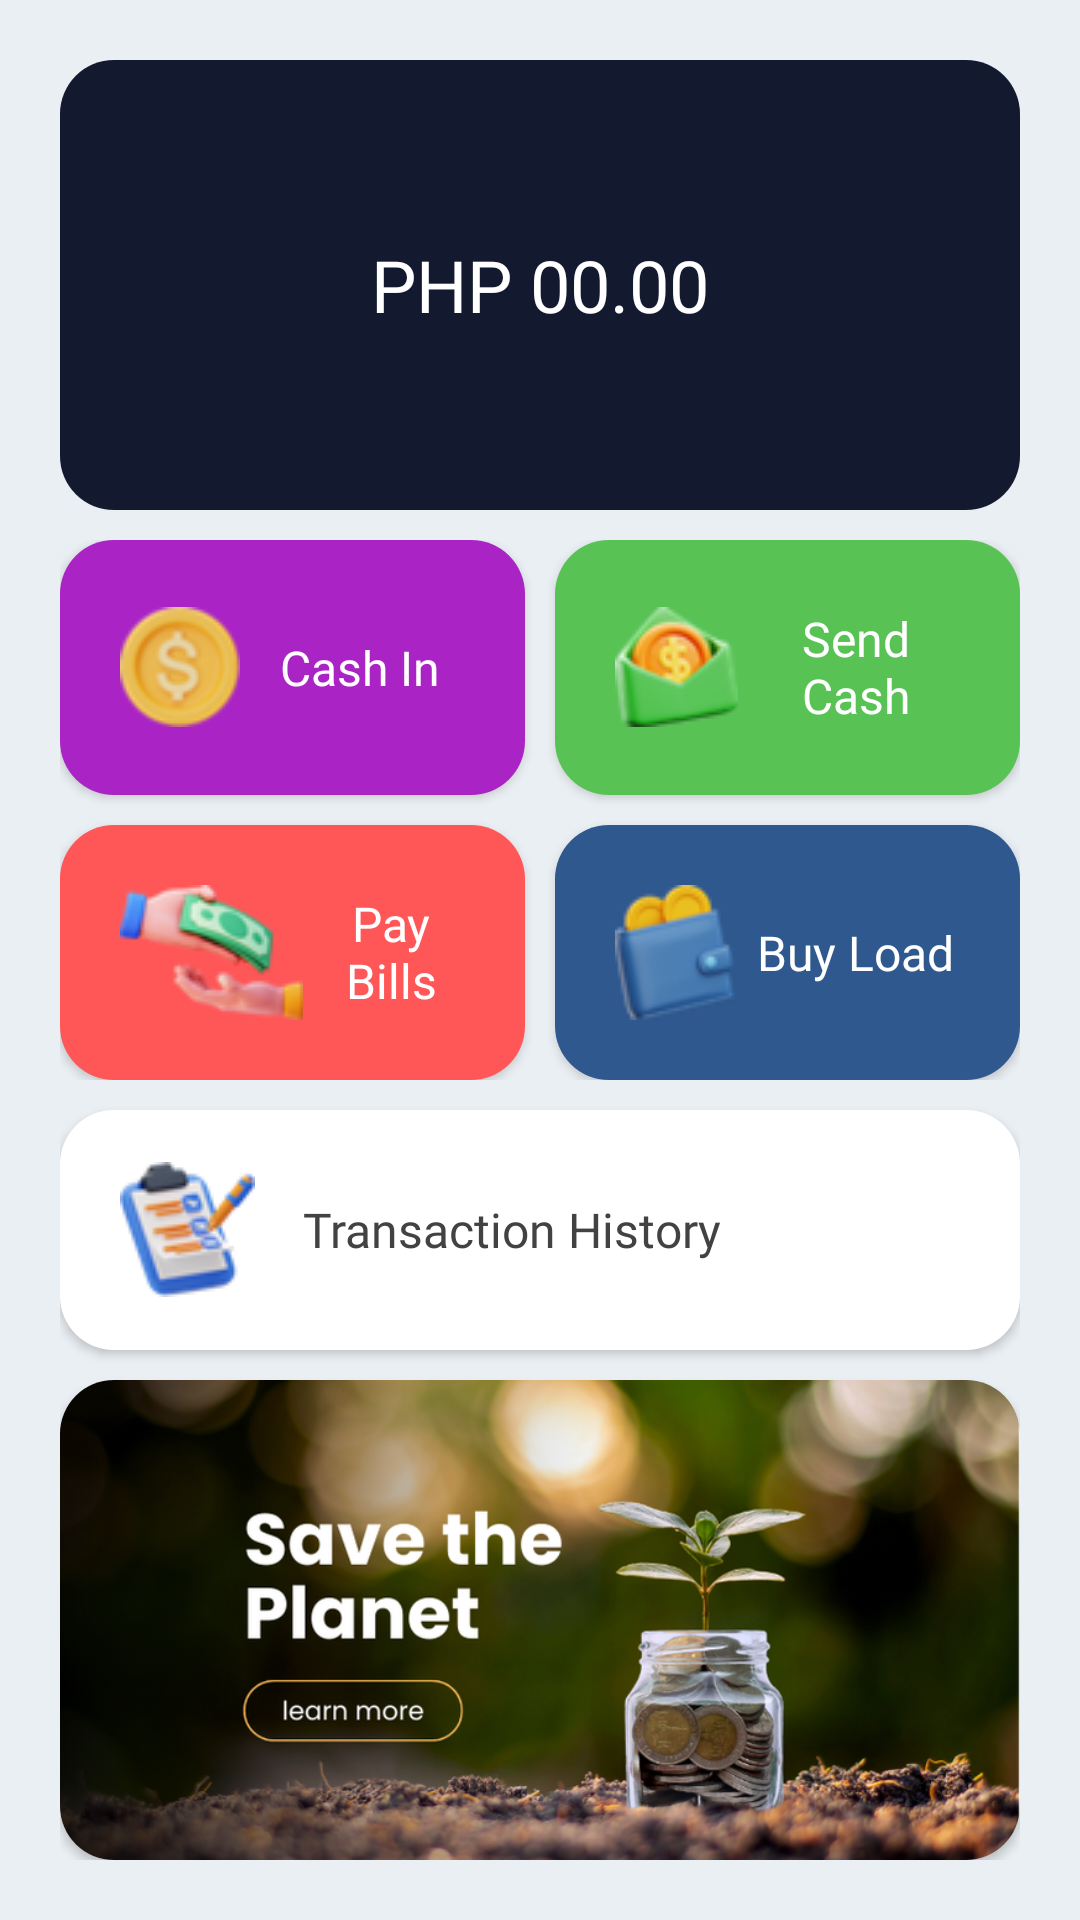

This screen was rendered from an Android layout file. Write that file and the resources it references.
<!-- AndroidManifest.xml: activity theme Theme.Threadify -->
<!-- res/layout/activity_main_menu.xml -->
<?xml version="1.0" encoding="utf-8"?>
<androidx.constraintlayout.widget.ConstraintLayout xmlns:android="http://schemas.android.com/apk/res/android"
    xmlns:app="http://schemas.android.com/apk/res-auto"
    xmlns:tools="http://schemas.android.com/tools"
    android:layout_width="match_parent"
    android:layout_height="match_parent"
    tools:context=".MainMenuActivity"
    android:padding="20dp"
    android:background="@color/background_color">


    <TextView
        android:id="@+id/current_balanceView"
        android:layout_width="match_parent"
        android:layout_height="150dp"
        android:background="@drawable/amount_view"
        android:fontFamily="@font/poppins_semibold"
        android:gravity="center"
        android:autoSizeMinTextSize="20sp"
        android:autoSizeMaxTextSize="24sp"
        android:autoSizeTextType="uniform"
        android:text="PHP 00.00"
        android:ellipsize="end"
        android:paddingHorizontal="50dp"
        android:maxLines="1"
        android:textColor="@color/white"
        app:layout_constraintEnd_toEndOf="parent"
        app:layout_constraintHorizontal_bias="0.473"
        app:layout_constraintStart_toStartOf="parent"
        app:layout_constraintTop_toTopOf="parent" />


    <GridLayout
        android:id="@+id/gridLayout"
        android:layout_width="match_parent"
        android:layout_height="180dp"
        android:layout_marginTop="10dp"
        android:columnCount="2"
        android:rowCount="2"
        app:layout_constraintStart_toStartOf="parent"
        app:layout_constraintTop_toBottomOf="@+id/current_balanceView">

        <Button
            android:id="@+id/cash_inBtn"
            android:layout_width="0dp"
            android:layout_height="0dp"
            android:layout_rowWeight="1"
            android:layout_columnWeight="1"
            android:drawablePadding="5dp"
            android:autoSizeMaxTextSize="16sp"
            android:autoSizeMinTextSize="10sp"
            android:paddingStart="20dp"
            android:paddingEnd="20dp"
            android:autoSizeTextType="uniform"
            android:minWidth="120dp"
            android:minHeight="80dp"
            android:layout_gravity="fill"
            android:background="@drawable/cashinbtn"
            android:text="Cash In"
            android:drawableStart="@drawable/cashin_logo"
            android:gravity="center"
            android:fontFamily="@font/poppins"
            android:textAllCaps="false"
            android:textColor="@color/white"
            android:layout_marginEnd="5dp"
            android:layout_marginBottom="5dp" />

        <Button
            android:id="@+id/cash_outBtn"
            android:layout_width="0dp"
            android:layout_height="0dp"
            android:drawablePadding="5dp"
            android:layout_rowWeight="1"
            android:layout_columnWeight="1"
            android:autoSizeMaxTextSize="16sp"
            android:autoSizeMinTextSize="10sp"
            android:autoSizeTextType="uniform"
            android:paddingStart="20dp"
            android:paddingEnd="20dp"
            android:minWidth="120dp"
            android:minHeight="80dp"
            android:layout_gravity="fill"
            android:background="@drawable/cashoutbtn"
            android:text="Send Cash"
            android:drawableStart="@drawable/sendmoney_logo"
            android:gravity="center"
            android:fontFamily="@font/poppins"
            android:textAllCaps="false"
            android:textColor="@color/white"
            android:layout_marginStart="5dp"
            android:layout_marginBottom="5dp" />

        <Button
            android:id="@+id/pay_billsBtn"
            android:layout_width="0dp"
            android:layout_height="0dp"
            android:layout_rowWeight="1"
            android:layout_columnWeight="1"
            android:autoSizeMaxTextSize="16sp"
            android:drawablePadding="5dp"
            android:autoSizeMinTextSize="10sp"
            android:autoSizeTextType="uniform"
            android:minWidth="120dp"
            android:minHeight="80dp"
            android:layout_gravity="fill"
            android:background="@drawable/paybillsbtn"
            android:paddingStart="20dp"
            android:paddingEnd="20dp"
            android:text="Pay Bills"
            android:drawableStart="@drawable/paybills_logo"
            android:gravity="center"
            android:fontFamily="@font/poppins"
            android:textAllCaps="false"
            android:textColor="@color/white"
            android:layout_marginTop="5dp"
            android:layout_marginEnd="5dp" />

        <Button
            android:id="@+id/buy_loadBtn"
            android:layout_width="0dp"
            android:layout_height="0dp"
            android:layout_rowWeight="1"
            android:layout_columnWeight="1"
            android:autoSizeMaxTextSize="16sp"
            android:autoSizeMinTextSize="10sp"
            android:autoSizeTextType="uniform"
            android:minWidth="120dp"
            android:minHeight="80dp"
            android:layout_gravity="fill"
            android:background="@drawable/buyloadbtn"
            android:drawablePadding="5dp"
            android:paddingStart="20dp"
            android:paddingEnd="20dp"
            android:text="Buy Load"
            android:drawableStart="@drawable/buyload_logo"
            android:gravity="center"
            android:fontFamily="@font/poppins"
            android:textAllCaps="false"
            android:textColor="@color/white"
            android:layout_marginTop="5dp"
            android:layout_marginStart="5dp" />
    </GridLayout>


    <Button
        android:id="@+id/transaction_historyBtn"
        android:layout_width="match_parent"
        android:layout_height="80dp"
        android:layout_marginTop="10dp"
        android:background="@drawable/transaction_history_btn"
        android:drawableStart="@drawable/transaction_logo"
        android:fontFamily="@font/poppins_semibold"
        android:gravity="start|center"
        android:paddingStart="20dp"
        android:text="    Transaction History"
        android:autoSizeMaxTextSize="16sp"
        android:autoSizeMinTextSize="10sp"
        android:autoSizeTextType="uniform"
        android:textColor="@color/text_color_dark"
        android:textAllCaps="false"
        app:layout_constraintStart_toStartOf="parent"
        app:layout_constraintTop_toBottomOf="@+id/gridLayout" />

    <androidx.cardview.widget.CardView
        android:layout_width="match_parent"
        android:layout_height="0dp"
        android:layout_marginTop="10dp"
        android:minWidth="150dp"
        android:minHeight="100dp"
        app:cardCornerRadius="18dp"
        app:layout_constraintTop_toBottomOf="@+id/transaction_historyBtn"
        app:layout_constraintBottom_toBottomOf="parent">

        <ImageView
            android:layout_width="match_parent"
            android:layout_height="match_parent"
            android:src="@drawable/card_view"
            android:scaleType="centerCrop" />

    </androidx.cardview.widget.CardView>


</androidx.constraintlayout.widget.ConstraintLayout>
<!-- resources referenced by this layout -->
<resources>
  <color name="background_color">#EAEFF3</color>
  <color name="text_color_dark">#424242</color>
  <color name="white">#FFFFFFFF</color>
  <!-- drawable amount_view (drawable) -->
  <?xml version="1.0" encoding="utf-8"?>
  <shape xmlns:android="http://schemas.android.com/apk/res/android"
      android:shape="rectangle">
  
      <solid android:color="#131a30"/>
      <corners android:radius="18dp"/>
  
  
  </shape>
  <!-- drawable buyloadbtn (drawable) -->
  <?xml version="1.0" encoding="utf-8"?>
  <shape xmlns:android="http://schemas.android.com/apk/res/android"
      android:shape="rectangle">
      <solid android:color="#2e588e"/>
      <corners android:radius="18dp"/>
  </shape>
  <!-- drawable cashinbtn (drawable) -->
  <?xml version="1.0" encoding="utf-8"?>
  <selector xmlns:android="http://schemas.android.com/apk/res/android">
  
      
      <item android:state_pressed="true">
          <shape android:shape="rectangle">
              <solid android:color="#DF60FD" /> 
              <corners android:radius="18dp" />
          </shape>
      </item>
  
      
      <item>
          <shape android:shape="rectangle">
              <solid android:color="#aa24c5" /> 
              <corners android:radius="18dp" />
          </shape>
      </item>
  
  </selector>
  <!-- drawable cashoutbtn (drawable) -->
  <?xml version="1.0" encoding="utf-8"?>
  <selector xmlns:android="http://schemas.android.com/apk/res/android">
  
      
      <item android:state_pressed="true">
          <shape android:shape="rectangle">
              <solid android:color="#75FF7C"/> 
              <corners android:radius="18dp" />
          </shape>
      </item>
  
      
      <item>
          <shape android:shape="rectangle">
              <solid android:color="#59c255"/> 
              <corners android:radius="18dp" />
          </shape>
      </item>
  
  </selector>
  <!-- drawable paybillsbtn (drawable) -->
  <?xml version="1.0" encoding="utf-8"?>
  <selector xmlns:android="http://schemas.android.com/apk/res/android">
  
      
      <item android:state_pressed="true">
          <shape android:shape="rectangle">
              <solid android:color="#FF9090"/> 
              <corners android:radius="18dp" />
          </shape>
      </item>
  
      
      <item>
          <shape android:shape="rectangle">
              <solid android:color="#ff5757"/> 
              <corners android:radius="18dp" />
          </shape>
      </item>
  
  </selector>
  <!-- drawable transaction_history_btn (drawable) -->
  <?xml version="1.0" encoding="utf-8"?>
  <shape xmlns:android="http://schemas.android.com/apk/res/android"
      android:shape="rectangle">
  
      <solid android:color="#fff"/>
      <corners android:radius="18dp"/>
  </shape>
  <color name="teal_200">#FF03DAC5</color>
  <color name="teal_700">#FF018786</color>
  <style name="CustomActionBar" parent="@style/Widget.AppCompat.ActionBar">
          <item name="titleTextStyle">@style/ActionBarTitleText</item>
      </style>
  <style name="CustomOverflowButton" parent="Widget.AppCompat.ActionButton.Overflow">
          <item name="android:src">@drawable/ic_baseline_menu_24</item>
          <item name="android:tint">@color/text_color_dark</item> 
      </style>
  <style name="CustomPopupMenu" parent="Widget.AppCompat.PopupMenu">
          <item name="android:textColor">@color/text_color_dark</item> 
      </style>
  <style name="ActionBarTitleText" parent="@style/TextAppearance.AppCompat.Widget.ActionBar.Title">
          <item name="android:textColor">@color/text_color_dark</item>
          <item name="android:fontFamily">@font/poppins_semibold</item>
          <item name="android:textSize">18sp</item>
      </style>
</resources>
